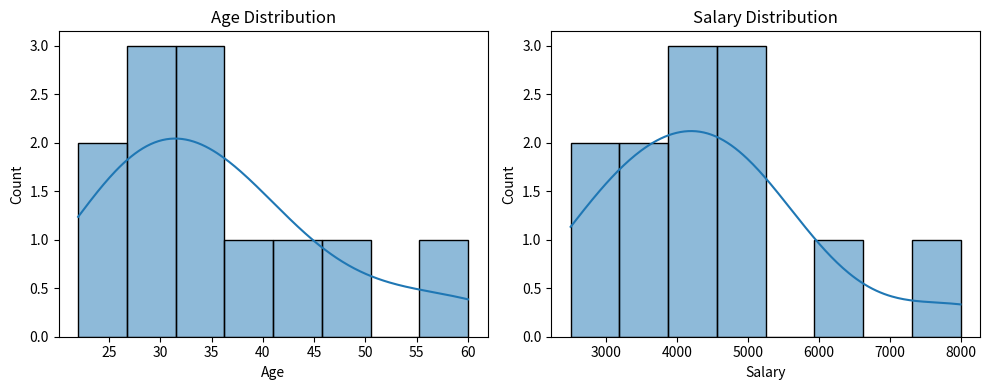
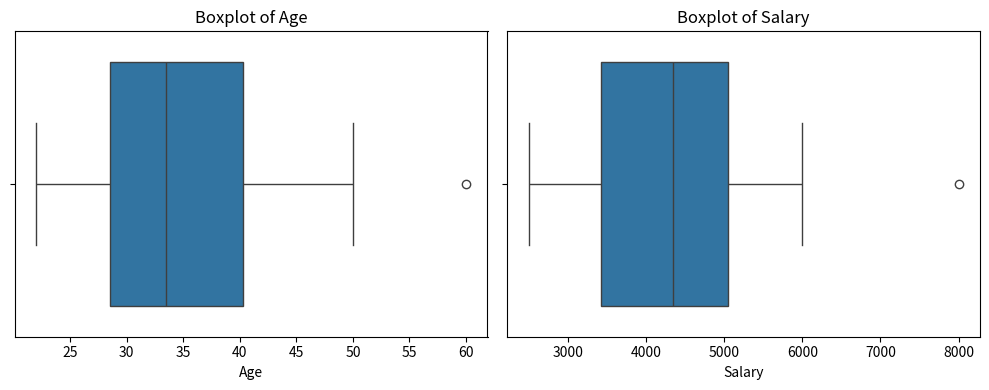

These charts were generated, in order, by the following Python code:
import matplotlib.pyplot as plt
import numpy as np
import pandas as pd
import seaborn as sns

# ------------------------------
# Sample Dataset
# ------------------------------
data = {
    "Age": [22, 25, 27, 29, 30, 32, 35, 36, 40, 41, 50, 60],
    "Salary": [2500, 3000, 3200, 3500, 4000, 4200, 4500, 4700, 5000, 5200, 6000, 8000],
}

df = pd.DataFrame(data)

print("Original Data:\n", df)

# ------------------------------
# 1. Summary Table
# ------------------------------
summary = df.describe()  # Creates summary statistics table
print("\nSummary Table:\n", summary)

# ------------------------------
# 2. Visualization of Data Distribution
# ------------------------------

# Histogram
plt.figure(figsize=(10, 4))
plt.subplot(1, 2, 1)
sns.histplot(df["Age"], kde=True, bins=8)
plt.title("Age Distribution")

plt.subplot(1, 2, 2)
sns.histplot(df["Salary"], kde=True, bins=8)
plt.title("Salary Distribution")
plt.tight_layout()
plt.show()

# Boxplots
plt.figure(figsize=(10, 4))
plt.subplot(1, 2, 1)
sns.boxplot(x=df["Age"])
plt.title("Boxplot of Age")

plt.subplot(1, 2, 2)
sns.boxplot(x=df["Salary"])
plt.title("Boxplot of Salary")
plt.tight_layout()
plt.show()
